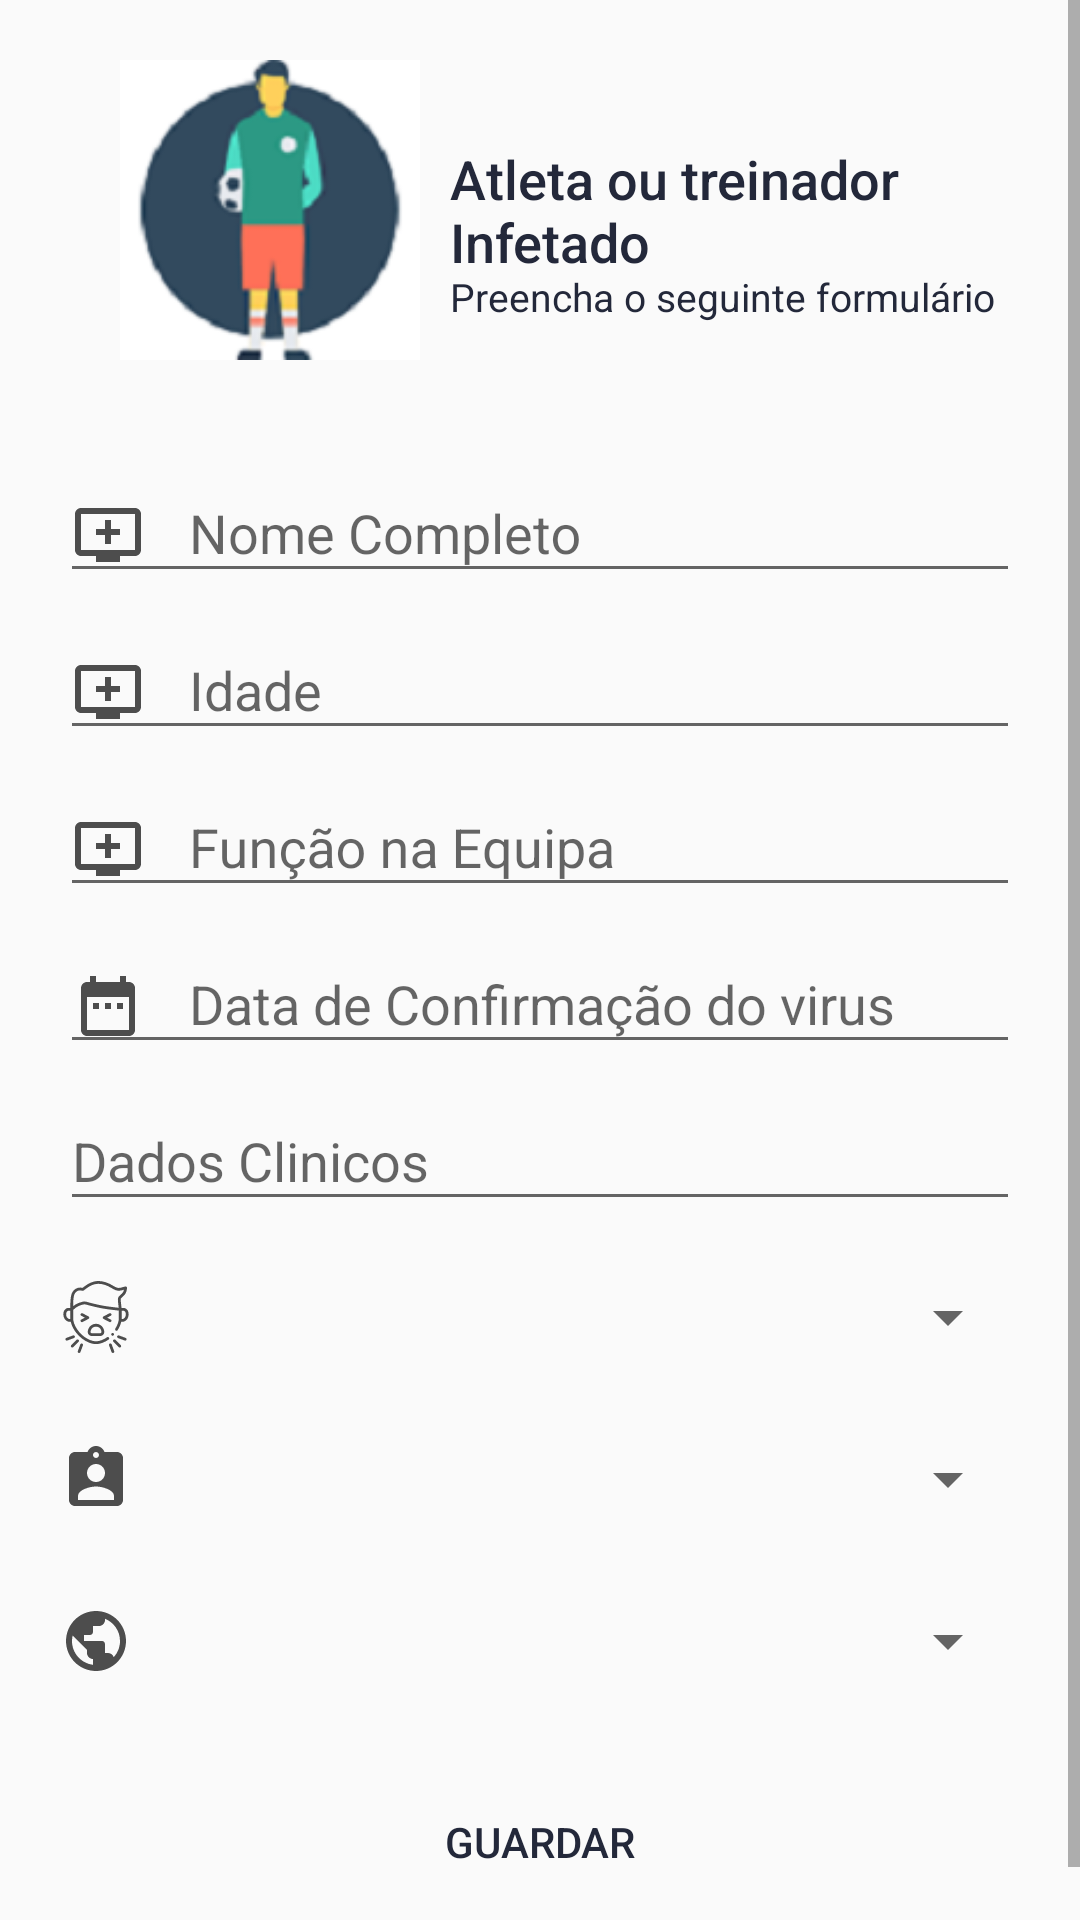

Reconstruct the res/layout file that produces this screen, plus the resources it refers to.
<!-- AndroidManifest.xml: application theme AppTheme -->
<!-- res/layout/activity_add_atleta.xml -->
<?xml version="1.0" encoding="utf-8"?>
<ScrollView
    xmlns:android="http://schemas.android.com/apk/res/android"
    android:layout_width="match_parent"
    android:layout_height="match_parent">


    <LinearLayout
        android:layout_width="match_parent"
        android:layout_height="wrap_content"
        android:orientation="vertical">

        <RelativeLayout
            android:layout_width="match_parent"
            android:layout_height="140dp"
            android:padding="20dp"
            android:background="@color/blue">

            <ImageView
                android:id="@+id/img_jogador"
                android:layout_width="100dp"
                android:layout_height="100dp"
                android:layout_alignParentStart="true"
                android:layout_alignParentLeft="true"
                android:layout_marginStart="20dp"
                android:layout_marginLeft="20dp"
                android:src="@drawable/pjogadores"
                android:contentDescription="TODO" />

            <TextView
                android:id="@+id/t_equipa"
                android:layout_width="wrap_content"
                android:layout_height="wrap_content"
                android:layout_marginTop="30dp"
                android:layout_marginLeft="10dp"
                android:layout_toRightOf="@+id/img_jogador"
                android:fontFamily="sans-serif-medium"
                android:includeFontPadding="false"
                android:text="Atleta ou treinador Infetado"
                android:textColor="@color/darkblue"
                android:textSize="18sp"
                android:layout_toEndOf="@+id/img_jogador"
                android:layout_marginStart="10dp" />

            <TextView
                android:id="@+id/username_field"
                android:layout_width="wrap_content"
                android:layout_height="wrap_content"
                android:layout_below="@id/t_equipa"
                android:layout_marginLeft="10dp"
                android:layout_toRightOf="@+id/img_jogador"
                android:includeFontPadding="false"
                android:textColor="@color/darkblue"
                android:text="Preencha o seguinte formulário"
                android:textSize="13sp"
                android:layout_toEndOf="@+id/img_jogador"
                android:layout_marginStart="10dp" />
        </RelativeLayout>


        <LinearLayout
            android:layout_width="match_parent"
            android:layout_height="wrap_content"
            android:padding="20dp"
            android:layout_marginTop="-15dp"
            android:orientation="vertical">

            <com.google.android.material.textfield.TextInputLayout
                android:layout_width="match_parent"
                android:layout_height="wrap_content"
                android:hint="Nome Completo">

                <com.google.android.material.textfield.TextInputEditText
                    android:id="@+id/nome_jogador"
                    android:layout_width="match_parent"
                    android:layout_height="wrap_content"
                    android:drawableStart="@drawable/ic_pais"
                    android:drawableLeft="@drawable/ic_pais"
                    android:drawablePadding="15dp" />

            </com.google.android.material.textfield.TextInputLayout>
            <com.google.android.material.textfield.TextInputLayout
                android:layout_width="match_parent"
                android:layout_height="wrap_content"
                android:hint="Idade">

                <com.google.android.material.textfield.TextInputEditText
                    android:id="@+id/idade"
                    android:layout_width="match_parent"
                    android:layout_height="wrap_content"
                    android:inputType="number"
                    android:drawableStart="@drawable/ic_pais"
                    android:drawableLeft="@drawable/ic_pais"
                    android:drawablePadding="15dp" />

            </com.google.android.material.textfield.TextInputLayout>


            <com.google.android.material.textfield.TextInputLayout
                android:layout_width="match_parent"
                android:layout_height="wrap_content"
                android:hint="Função na Equipa">

                <com.google.android.material.textfield.TextInputEditText
                    android:id="@+id/funcao_jogador"
                    android:layout_width="match_parent"
                    android:layout_height="wrap_content"
                    android:drawableStart="@drawable/ic_pais"
                    android:drawableLeft="@drawable/ic_pais"
                    android:drawablePadding="15dp" />

            </com.google.android.material.textfield.TextInputLayout>

            <com.google.android.material.textfield.TextInputLayout
                android:layout_width="match_parent"
                android:layout_height="wrap_content"
                android:hint="Data de Confirmação do virus">

                <com.google.android.material.textfield.TextInputEditText
                    android:id="@+id/data_jogador"
                    android:layout_width="fill_parent"
                    android:layout_height="wrap_content"
                    android:inputType="date"
                    android:drawableStart="@drawable/ic_date_range_black_24dp"
                    android:drawableLeft="@drawable/ic_date_range_black_24dp"
                    android:drawablePadding="15dp"
                    android:textColorLink="#23283a" />
            </com.google.android.material.textfield.TextInputLayout>


            <com.google.android.material.textfield.TextInputLayout
                android:layout_width="match_parent"
                android:layout_height="wrap_content"
                android:hint="Dados Clinicos"
                android:layout_marginBottom="20dp">

                <com.google.android.material.textfield.TextInputEditText
                    android:id="@+id/dados_clinicos"
                    android:layout_width="match_parent"
                    android:layout_height="wrap_content"
                    android:drawableStart="@drawable/ic_format_list_bulleted_black_24dp"
                    android:drawableLeft="@drawable/ic_format_list_bulleted_black_24dp"
                    android:drawablePadding="15dp" />

            </com.google.android.material.textfield.TextInputLayout>

            <LinearLayout
                android:layout_width="match_parent"
                android:layout_height="wrap_content"
                android:layout_marginBottom="30dp">

                <ImageView
                    android:layout_width="wrap_content"
                    android:layout_height="wrap_content"
                    android:src="@drawable/ic_cough" />

                <Spinner
                    android:id="@+id/spinner_estado"
                    android:layout_width="match_parent"
                    android:layout_marginLeft="10dp"
                    android:layout_height="match_parent"
                    android:textColorLink="#23283a"
                    android:layout_marginStart="10dp" />
            </LinearLayout>

            <LinearLayout
                android:layout_width="match_parent"
                android:layout_height="wrap_content"
                android:layout_marginBottom="30dp">

                <ImageView
                    android:layout_width="wrap_content"
                    android:layout_height="wrap_content"
                    android:src="@drawable/ic_treinador" />

                <Spinner
                    android:id="@+id/spinner_equipa"
                    android:layout_width="match_parent"
                    android:layout_height="match_parent"
                    android:textColorLink="#23283a"/>
            </LinearLayout>

            <LinearLayout
                android:layout_width="match_parent"
                android:layout_height="wrap_content"
                android:layout_marginBottom="31dp">

                <ImageView
                    android:layout_width="wrap_content"
                    android:layout_height="wrap_content"
                    android:src="@drawable/ic_public_black_24dp" />

                <Spinner
                    android:id="@+id/spinner_pais"
                    android:layout_width="match_parent"
                    android:layout_height="match_parent"
                    android:textColorLink="#23283a"/>
            </LinearLayout>

            <Button
                android:id="@+id/binserir"
                android:background="@color/blue"
                android:layout_height="wrap_content"
                android:layout_width="match_parent"
                android:textColor="@color/darkblue"
                android:text="@string/inserir_pa_s"/>

        </LinearLayout>

    </LinearLayout>

</ScrollView>
<!-- resources referenced by this layout -->
<resources>
  <color name="darkblue">#23283a</color>
  <!-- drawable ic_cough: vector/xml drawable (drawable, 6322 chars, omitted) -->
  <!-- drawable ic_date_range_black_24dp (drawable-v24) -->
  <vector android:height="24dp" android:tint="#4D4D4D"
      android:viewportHeight="24.0" android:viewportWidth="24.0"
      android:width="24dp" xmlns:android="http://schemas.android.com/apk/res/android">
      <path android:fillColor="#FF000000" android:pathData="M9,11L7,11v2h2v-2zM13,11h-2v2h2v-2zM17,11h-2v2h2v-2zM19,4h-1L18,2h-2v2L8,4L8,2L6,2v2L5,4c-1.11,0 -1.99,0.9 -1.99,2L3,20c0,1.1 0.89,2 2,2h14c1.1,0 2,-0.9 2,-2L21,6c0,-1.1 -0.9,-2 -2,-2zM19,20L5,20L5,9h14v11z"/>
  </vector>
  <!-- drawable ic_pais (drawable-v24) -->
  <vector android:height="24dp" android:tint="#4D4D4D"
      android:viewportHeight="24.0" android:viewportWidth="24.0"
      android:width="24dp" xmlns:android="http://schemas.android.com/apk/res/android">
      <path android:fillColor="#FF000000" android:pathData="M21,3L3,3c-1.11,0 -2,0.89 -2,2v12c0,1.1 0.89,2 2,2h5v2h8v-2h5c1.1,0 1.99,-0.9 1.99,-2L23,5c0,-1.11 -0.9,-2 -2,-2zM21,17L3,17L3,5h18v12zM16,10v2h-3v3h-2v-3L8,12v-2h3L11,7h2v3h3z"/>
  </vector>
  <!-- drawable ic_public_black_24dp (drawable-v24) -->
  <vector android:height="24dp" android:tint="#4D4D4D"
      android:viewportHeight="24.0" android:viewportWidth="24.0"
      android:width="24dp" xmlns:android="http://schemas.android.com/apk/res/android">
      <path android:fillColor="#FF000000" android:pathData="M12,2C6.48,2 2,6.48 2,12s4.48,10 10,10 10,-4.48 10,-10S17.52,2 12,2zM11,19.93c-3.95,-0.49 -7,-3.85 -7,-7.93 0,-0.62 0.08,-1.21 0.21,-1.79L9,15v1c0,1.1 0.9,2 2,2v1.93zM17.9,17.39c-0.26,-0.81 -1,-1.39 -1.9,-1.39h-1v-3c0,-0.55 -0.45,-1 -1,-1L8,12v-2h2c0.55,0 1,-0.45 1,-1L11,7h2c1.1,0 2,-0.9 2,-2v-0.41c2.93,1.19 5,4.06 5,7.41 0,2.08 -0.8,3.97 -2.1,5.39z"/>
  </vector>
  <!-- drawable ic_treinador (drawable-v24) -->
  <vector android:height="24dp" android:tint="#4D4D4D"
      android:viewportHeight="24.0" android:viewportWidth="24.0"
      android:width="24dp" xmlns:android="http://schemas.android.com/apk/res/android">
      <path android:fillColor="#FF000000" android:pathData="M19,3h-4.18C14.4,1.84 13.3,1 12,1c-1.3,0 -2.4,0.84 -2.82,2L5,3c-1.1,0 -2,0.9 -2,2v14c0,1.1 0.9,2 2,2h14c1.1,0 2,-0.9 2,-2L21,5c0,-1.1 -0.9,-2 -2,-2zM12,3c0.55,0 1,0.45 1,1s-0.45,1 -1,1 -1,-0.45 -1,-1 0.45,-1 1,-1zM12,7c1.66,0 3,1.34 3,3s-1.34,3 -3,3 -3,-1.34 -3,-3 1.34,-3 3,-3zM18,19L6,19v-1.4c0,-2 4,-3.1 6,-3.1s6,1.1 6,3.1L18,19z"/>
  </vector>
  <!-- drawable pjogadores: png bitmap (drawable-v24, 11892 bytes) -->
  <string name="inserir_pa_s">Guardar</string>
  <style name="AppTheme" parent="Theme.AppCompat.Light.DarkActionBar">
          
          <item name="colorPrimary">#01A0E1</item>
          <item name="colorPrimaryDark">#23283a</item>
          <item name="colorAccent">#23283a</item>
      </style>
</resources>
